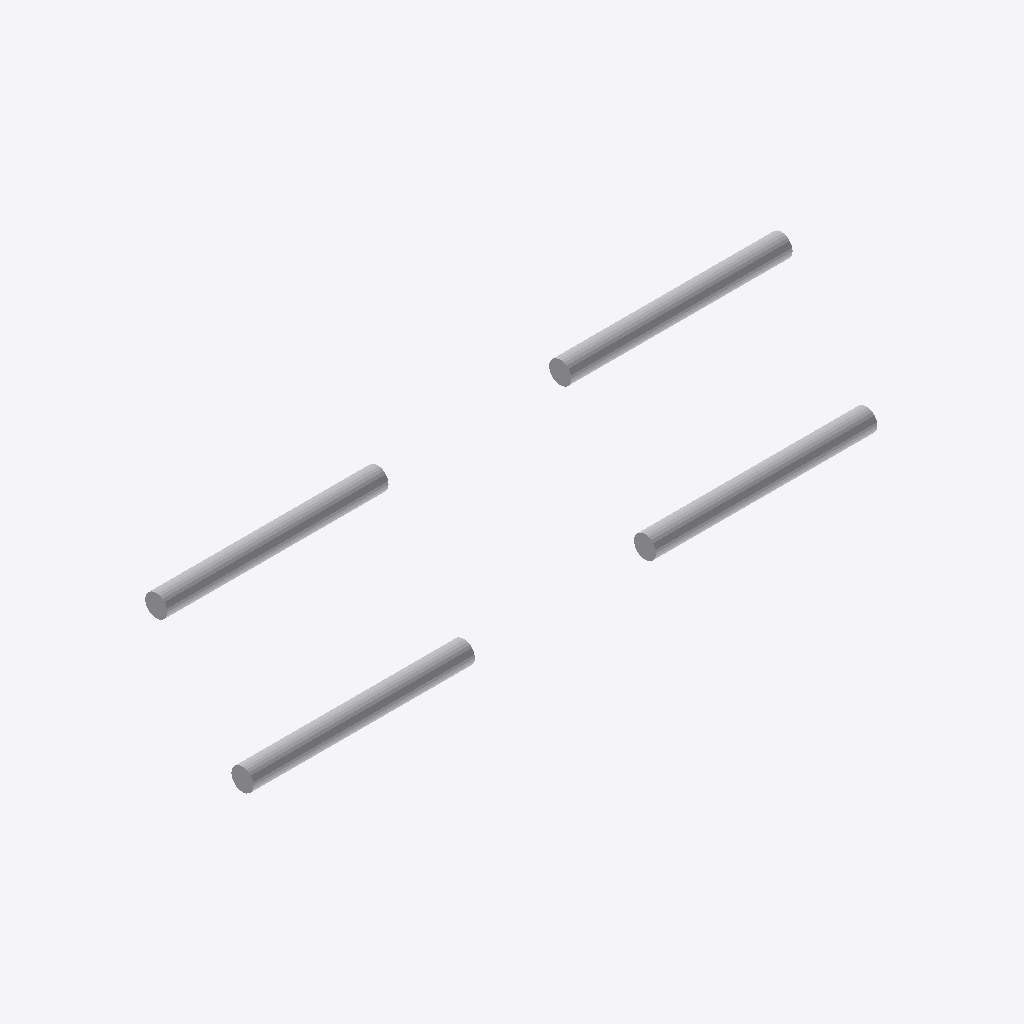
Isometric view of an IFC building model (IFC-SPF (STEP), schema IFC4, length unit metre), seen from the south-west, elements coloured by IFC class: 4 other elements (light grey).
Extent 1.7 m × 0.5 m × 0.1 m (x, y, z). Elements (4): 4 IfcBuildingElementProxy.

HEADER;
FILE_DESCRIPTION(('ViewDefinition [ReferenceView_V1.2]','ExchangeRequirement [Architecture]'),'2;1');
FILE_NAME('2018_01','2022-07-15T13:27:20',(''),(''),'ODA IFC SDK 22.8','22.1.30.34 - Exporter 22.5.0.0 - Alternative Ben','');
FILE_SCHEMA(('IFC4'));
ENDSEC;
DATA;
#94=IFCPROJECT('3nLKYAeiD5mw80KZFf_uSC',#20,'Studs_init',$,$,'','Projekt  Status',(#89),#86);
#97=IFCSITE('3nLKYAeiD5mw80KZFf_uSE',#20,'Default',$,$,#96,$,$,.ELEMENT.,(48,8,15,359802),(11,34,47,783432),0.0,$,$);
#150=IFCBUILDINGELEMENTPROXY('0VzDJjhVb1693_6mEPp5ve',#20,'Verbindungsmittel_v2:Verbindungsmittel_v2:2477945',$,'Verbindungsmittel_v2:Verbindungsmittel_v2',#149,#146,'2477945',.NOTDEFINED.);
#162=IFCBUILDINGELEMENTPROXY('0VzDJjhVb1693_6mEPp5wQ',#20,'Verbindungsmittel_v2:Verbindungsmittel_v2:2477963',$,'Verbindungsmittel_v2:Verbindungsmittel_v2',#161,#158,'2477963',.NOTDEFINED.);
#123=IFCBUILDINGELEMENTPROXY('0VzDJjhVb1693_6mEPp5a4',#20,'Verbindungsmittel_v2:Verbindungsmittel_v2:2476053',$,'Verbindungsmittel_v2:Verbindungsmittel_v2',#122,#119,'2476053',.NOTDEFINED.);
#173=IFCBUILDINGELEMENTPROXY('0VzDJjhVb1693_6mEPp5wT',#20,'Verbindungsmittel_v2:Verbindungsmittel_v2:2477964',$,'Verbindungsmittel_v2:Verbindungsmittel_v2',#172,#169,'2477964',.NOTDEFINED.);
ENDSEC;
